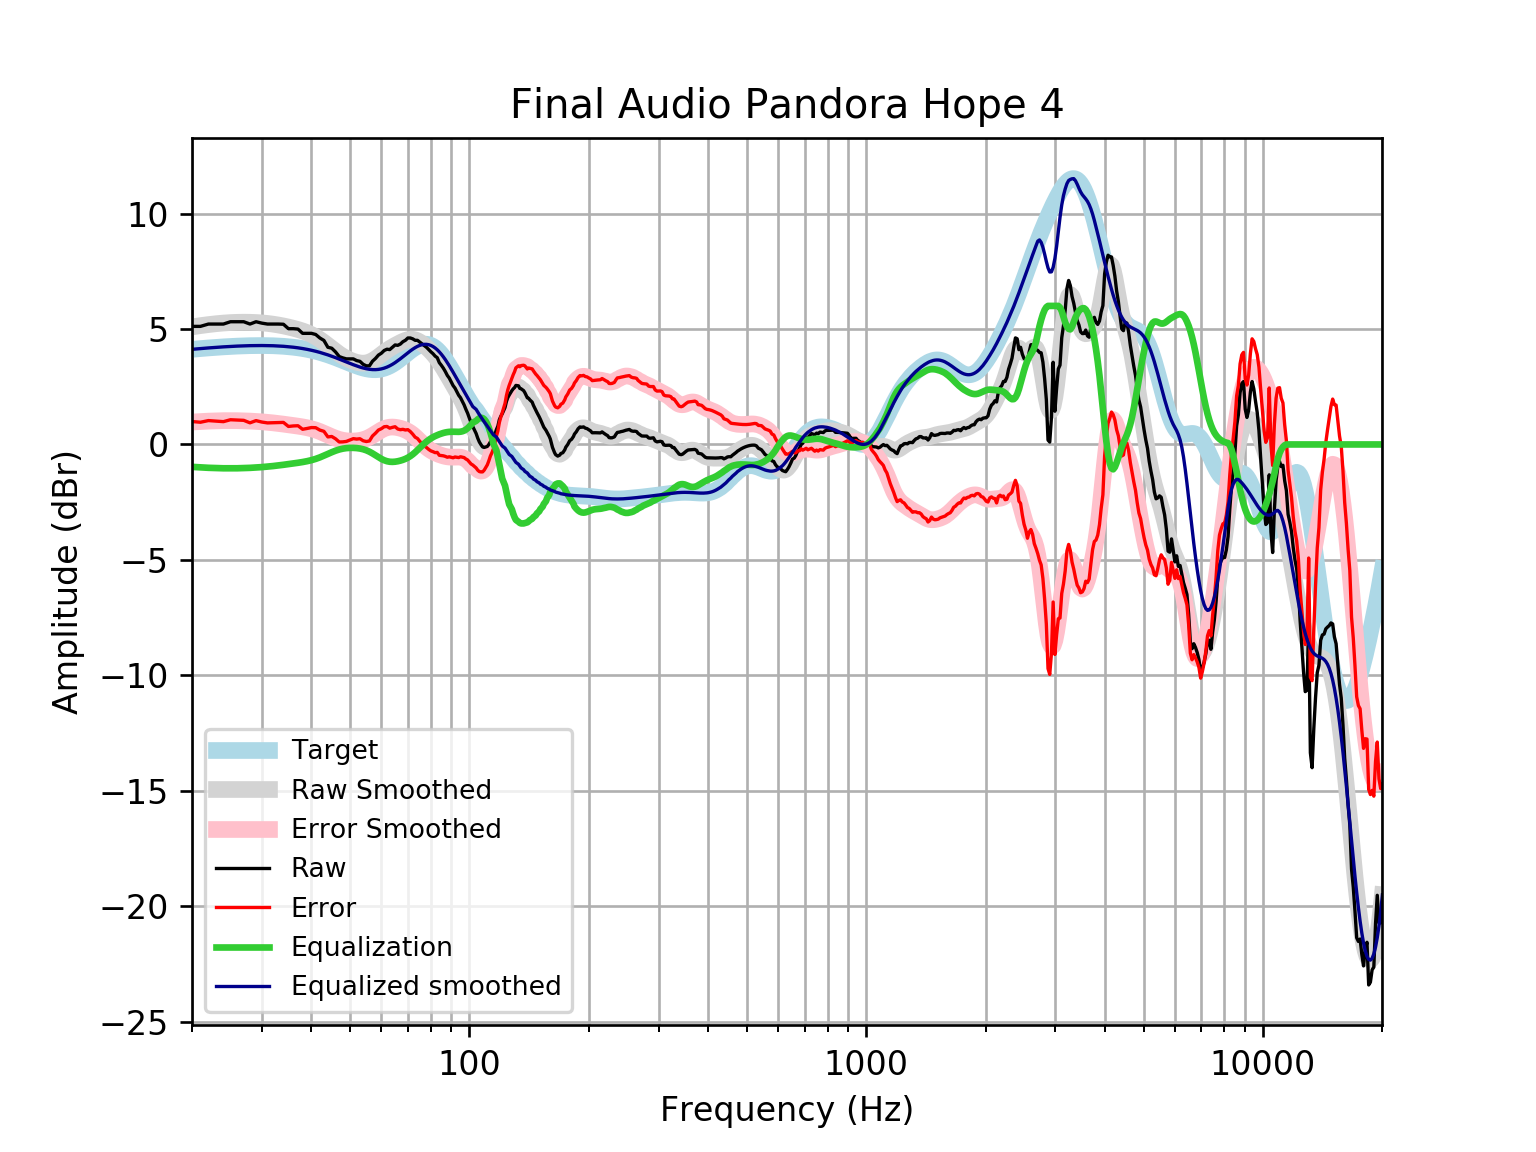

Data behind this chart, as committed beside it:
frequency, raw, error, smoothed, error_smoothed, equalization, equalized_raw, equalized_smoothed, target
20, 5.114, 0.9933, 5.091, 0.9707, -0.9707, 4.143, 4.121, 4.121
21, 5.114, 0.9617, 5.146, 0.9935, -0.9935, 4.12, 4.152, 4.152
22, 5.214, 1.034, 5.192, 1.011, -1.011, 4.203, 4.18, 4.18
23, 5.214, 1.009, 5.229, 1.024, -1.024, 4.19, 4.205, 4.205
24, 5.214, 0.9878, 5.258, 1.032, -1.032, 4.183, 4.227, 4.227
25, 5.315, 1.07, 5.279, 1.034, -1.034, 4.281, 4.245, 4.245
26, 5.315, 1.056, 5.291, 1.031, -1.031, 4.284, 4.259, 4.259
27, 5.315, 1.045, 5.295, 1.024, -1.024, 4.291, 4.271, 4.271
28, 5.214, 0.9361, 5.292, 1.013, -1.013, 4.201, 4.279, 4.278
29, 5.315, 1.032, 5.282, 0.9987, -0.9987, 4.316, 4.283, 4.283
30, 5.254, 0.9701, 5.265, 0.9809, -0.9809, 4.273, 4.284, 4.284
31, 5.214, 0.9333, 5.241, 0.9598, -0.9598, 4.255, 4.281, 4.281
32, 5.214, 0.9395, 5.211, 0.9357, -0.9357, 4.279, 4.275, 4.275
33, 5.214, 0.9495, 5.174, 0.909, -0.909, 4.305, 4.265, 4.265
34, 5.206, 0.955, 5.132, 0.8807, -0.8807, 4.325, 4.251, 4.251
35, 5.013, 0.78, 5.085, 0.8517, -0.8517, 4.162, 4.233, 4.233
36, 5.013, 0.8019, 5.034, 0.8227, -0.8227, 4.191, 4.211, 4.211
37, 4.996, 0.8107, 4.978, 0.793, -0.793, 4.203, 4.185, 4.185
38, 4.812, 0.6575, 4.915, 0.7612, -0.7612, 4.051, 4.154, 4.155
39, 4.812, 0.6924, 4.843, 0.7244, -0.7244, 4.088, 4.119, 4.12
40, 4.812, 0.7318, 4.759, 0.6798, -0.6798, 4.132, 4.079, 4.08
41, 4.762, 0.7257, 4.66, 0.625, -0.625, 4.137, 4.035, 4.037
42, 4.611, 0.6222, 4.547, 0.56, -0.56, 4.051, 3.987, 3.989
43, 4.505, 0.5684, 4.422, 0.4868, -0.4868, 4.018, 3.935, 3.937
44, 4.209, 0.3272, 4.29, 0.4102, -0.4102, 3.798, 3.88, 3.881
45, 4.168, 0.3454, 4.157, 0.3363, -0.3363, 3.832, 3.821, 3.823
46, 4.008, 0.2455, 4.031, 0.2709, -0.2709, 3.737, 3.76, 3.762
47, 3.806, 0.1069, 3.916, 0.2185, -0.2185, 3.588, 3.698, 3.7
48, 3.749, 0.1122, 3.816, 0.1811, -0.1811, 3.567, 3.635, 3.636
49, 3.706, 0.1323, 3.731, 0.1582, -0.1582, 3.548, 3.572, 3.574
50, 3.706, 0.1936, 3.659, 0.1478, -0.1478, 3.558, 3.512, 3.512
51, 3.706, 0.2519, 3.602, 0.1478, -0.1478, 3.558, 3.454, 3.454
52, 3.632, 0.2322, 3.557, 0.1571, -0.1571, 3.475, 3.4, 3.4
53, 3.6, 0.2483, 3.529, 0.1765, -0.1765, 3.423, 3.352, 3.351
54, 3.47, 0.1603, 3.519, 0.2079, -0.2079, 3.262, 3.311, 3.31
55, 3.404, 0.1277, 3.532, 0.2536, -0.2536, 3.151, 3.279, 3.276
56, 3.404, 0.1516, 3.569, 0.314, -0.314, 3.09, 3.255, 3.253
57, 3.605, 0.3662, 3.629, 0.3872, -0.3872, 3.218, 3.242, 3.239
58, 3.724, 0.4873, 3.709, 0.4682, -0.4682, 3.256, 3.24, 3.237
59, 3.87, 0.6239, 3.8, 0.5497, -0.5497, 3.32, 3.25, 3.246
60, 3.95, 0.682, 3.896, 0.6238, -0.6238, 3.326, 3.272, 3.268
61, 4.069, 0.7675, 3.989, 0.6839, -0.6839, 3.385, 3.305, 3.301
62, 4.125, 0.7787, 4.076, 0.7259, -0.7259, 3.399, 3.35, 3.346
63, 4.108, 0.7061, 4.155, 0.7489, -0.7489, 3.359, 3.406, 3.402
64, 4.209, 0.7411, 4.226, 0.7545, -0.7545, 3.454, 3.471, 3.468
65, 4.309, 0.7678, 4.291, 0.7463, -0.7463, 3.563, 3.545, 3.542
66, 4.292, 0.6701, 4.352, 0.7276, -0.7276, 3.565, 3.625, 3.622
67, 4.348, 0.6401, 4.41, 0.7008, -0.7008, 3.647, 3.709, 3.707
68, 4.45, 0.6545, 4.463, 0.6663, -0.6663, 3.784, 3.796, 3.796
69, 4.51, 0.6266, 4.507, 0.6233, -0.6233, 3.887, 3.884, 3.884
70, 4.611, 0.6407, 4.54, 0.5701, -0.5701, 4.041, 3.97, 3.97
71, 4.611, 0.5585, 4.556, 0.5051, -0.5051, 4.106, 4.051, 4.053
72, 4.574, 0.4459, 4.554, 0.4281, -0.4281, 4.146, 4.126, 4.128
73, 4.51, 0.3154, 4.533, 0.3407, -0.3407, 4.17, 4.192, 4.195
74, 4.51, 0.2591, 4.494, 0.2458, -0.2458, 4.265, 4.248, 4.251
75, 4.433, 0.1374, 4.439, 0.1477, -0.1477, 4.285, 4.291, 4.295
76, 4.356, 0.03006, 4.372, 0.05095, -0.05095, 4.305, 4.321, 4.325
77, 4.28, -0.06075, 4.296, -0.0405, 0.0405, 4.321, 4.336, 4.341
78, 4.206, -0.1343, 4.212, -0.1237, 0.1237, 4.33, 4.336, 4.34
79, 4.108, -0.216, 4.123, -0.1973, 0.1973, 4.305, 4.32, 4.324
... 553 more rows
